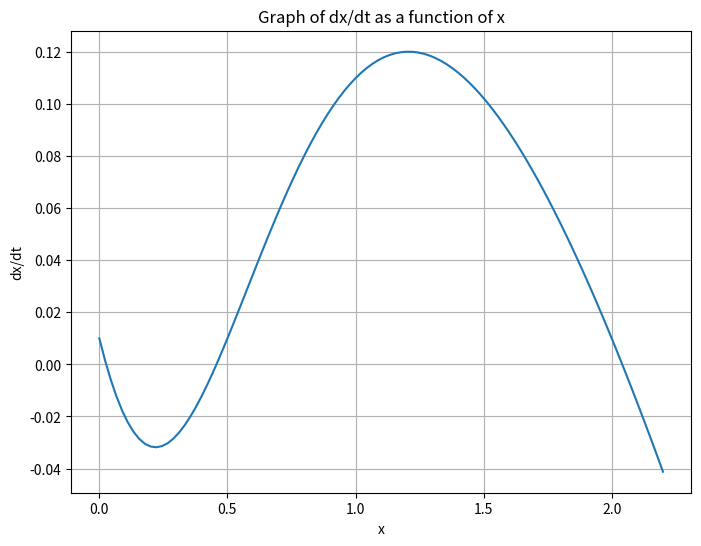
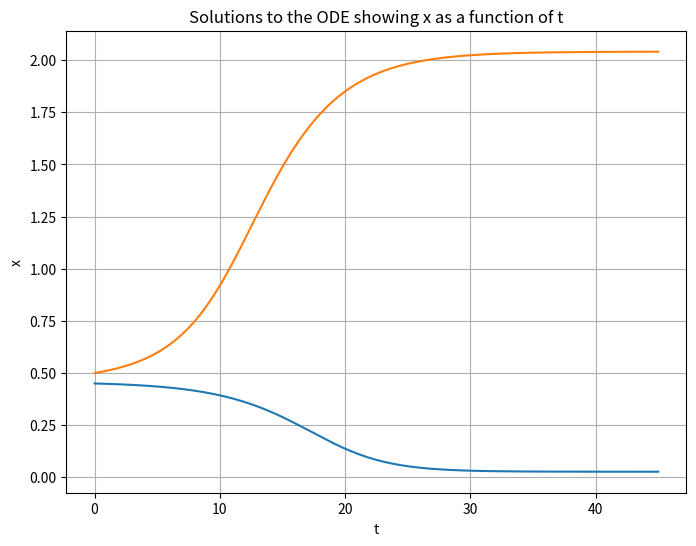
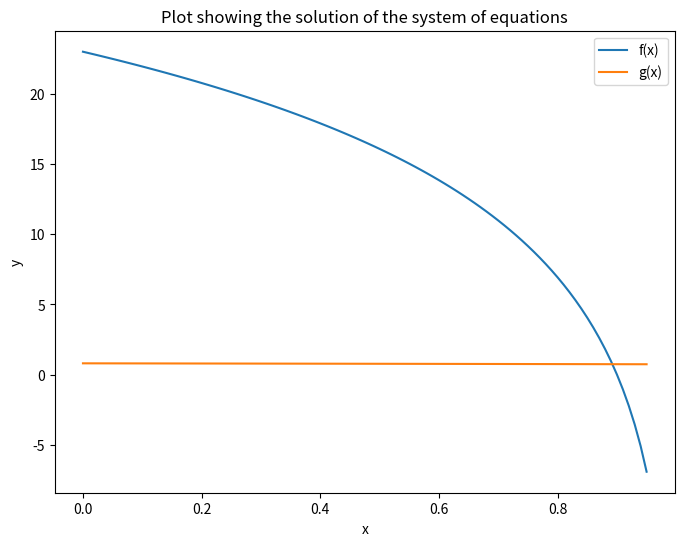
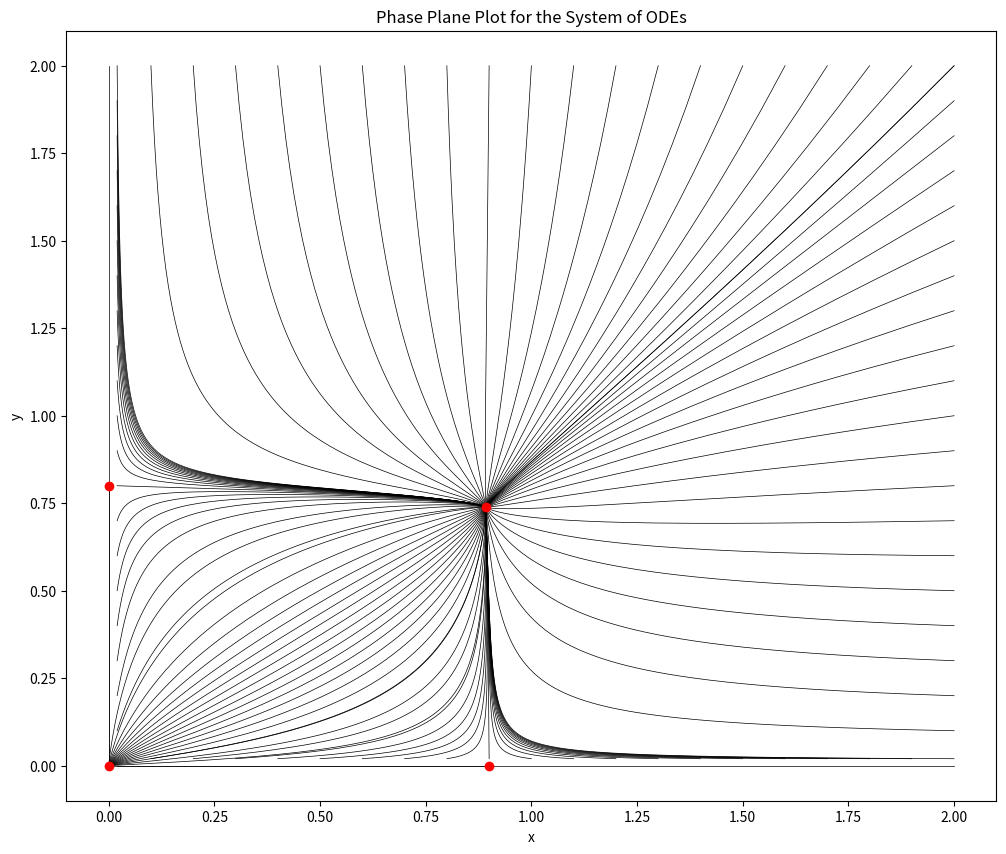

The matplotlib source for these figures, in order:
# -*- coding: utf-8 -*-
"""
Created on Tue Feb 25 12:47:15 2020

[redacted]
"""
print('1. - Single Species Model' )
print('')
print('Part 1')

#need to import the relevant python packages
from numpy import*
from matplotlib.pylab import*

#can now define the function of interest dx/dt=F(x) which will be plotted
def F(x):
    return 0.01- 0.4*x+(x**2)/(1+x**2)
#can now define an array of x values over the interval (0 - 2.2), with 100 data points.
x=linspace(0,2.2,100)
#define an array to store the function F(x) values
f=zeros(100)
#can use a for loop to generate function values and assign them to the array f
for i in range(100):
    f[i]=F(x[i])
#these array values can now be plotted to produce the graph dx/dt vs x
figure(figsize=(8,6))
plot(x,f)
title('Graph of dx/dt as a function of x')
xlabel('x')
ylabel('dx/dt')
#can add gridlines to make identification of roots easier
plt.grid(True)
plt.show()

print('From inspection of this graph we observe three positive roots. An approximation of x=0 would be appropriate for the first root. x= 0.5 would be suitable for the second root. An approximation of x=2 seems appropriate for the third.')
print('')

#now define a general function that employs the newton raphson method to calculate a root; based on an inital estimate x, a function f and differential dfdx
def NR(x,f,dfdx):
#this funcion employs a while loop to iterate the newton raphson method until we have agreement of approximations to 4d.p.
#must initially define the difference between successive x values as being greater than 0.00005 in order for the loop to work.
    dif=1
#define the initial iteration number n=0    
    n=0
#define the condition for while loop, for agreement to 4d.p. we need the difference between successive approximations to be less than 0.00005
    while dif>=0.00005:
#generate the next approximation using the newton raphson formula        
         xnext=x-(f(x))/(dfdx(x))
#define the difference between successive approximations, this must be absolute as the while loop will stop if negative differences are generated.         
         dif=abs(xnext-x)
#increase the iteration number 
         n=n+1
#print the relevant parameters requested, iteration number (n), approximation (xnext), and difference (xnext-x)         
         print('n =', n,'xn =', xnext,'xn-x(n-1) =',xnext-x)
#redefine the input approximation for next iterative step         
         x=xnext
#return a print statement giving the value of root to 4d.p.             
    return print('The value of the root correct to 4d.p. is'  , round(x,4) )
#we now have a general newton raphson root calculator, which requires the specified input function f and dfdx.
# F(x) has been previously defined , so only the differential of F(x) needs to be defined
def Fdash(x):
    return 2*x/((1+x**2)**2) - 0.4
#printing the inital approximation for the first root
print('Applying the Newton Raphson solver to identify the first root we have:' )
print('n = 0','xn = 0')
#produce output of the Newton Raphson function for an initial estimate of x=0 for the function F(x)
NR(0,F,Fdash)
print('')
#printing the inital approximation for the second root
print('Applying the Newton Raphson solver to identify the second root we have:' )
print('n = 0','xn = 0.5')
#produce output of the Newton Raphson function for an initial estimate of x=0.5 for the function F(x)
NR(0.5,F,Fdash)
print('')
#printing the inital approximation for the third root
print('Applying the Newton Raphson solver to identify the third root we have:' )
print('n = 0','xn = 2')
#produce output of the Newton Raphson function for an initial estimate of x=2 for the function F(x)
NR(2,F,Fdash)
print('')
print('Part 2')
#can define a general Runge Kutta 4 function that produces a graphical solution to an ODE
#the functions takes arguments of initial conditions x and t, a time step of h, calculating n steps , for a function dx/dt = f(x,t)
def RK4(x,t,h,n,f):
#create arrays to store the subsequent x and t values generated by the RK4 method. 
    xstore=[]
    tstore=[]
#add the initial conditions for x and t to arrays
    xstore.append(x)
    tstore.append(t)
#now define a for loop that performs n iterations of the RK4 method using the time step h
    for i in range(n):
#define intermediate parameters for the method        
        k1=h*f(x,t)
        k2=h*f(x+k1/2,t+h/2)
        k3=h*f(x+k2/2,t + h/2)
        k4=h*f(x+k3,t+h)
#generate the next x value using method
        x=x+(1/6)*(k1+2*k2+2*k3+k4)
#generate the next t value by adding the time step        
        t=t+h
#add the newly generated x and t value to the appropriate arrays.        
        xstore.append(x)
        tstore.append(t)
#return a plot of the solution 
    return plot(tstore,xstore)
#we now have a general function that will numerically solve an ODE and produce a graphical solution
#need to define the function F(x) in the question as a function of x and t for the ODE solver to work
def f(x,t):
    return 0.01-0.4*x+(x**2)/(1+x**2)
#produce the output plots of the RK4 function for the specified initial conditions, a time step of h=0.05 and 900 steps has been selected to ensure long term behaviour is observed
figure(figsize=(8,6))
RK4(0.45,0,0.05,900,f)
RK4(0.5,0,0.05,900,f)
xlabel('t')
ylabel('x')
plt.grid()
title('Solutions to the ODE showing x as a function of t')
plt.show()

#Part 2 - Competing Species Model
print('2. Competing Species Model')
print('')
print('Part 1')
#in order to find an appropriate initial estimate for the solution to this system of equations, we can rearrange each equation to express y explicitly as a function of x.
#plotting a graph of y vs x for the two functions, will indicate the root as the intersection of the two curves
#we can now define the two functions y=g(x) and y=f(x)
def f(x):
    return 10*log((1-x)*10)
def g(x):
    return 1-0.2*e**(0.3*x)
#now define arrays to store x values, and the corresponding f(x) and g(x) function values
xstore=[]
fstore=[]
gstore=[]
#define the lower limit of the x value we wish to plot
x=0
#add initial x value and corresponding function values to appropriate arrays
xstore.append(x)
fstore.append(f(x))
gstore.append(g(x))
#can define a suitable x step
h=0.01
# define a for loop that iteratively increases the x value and generates corresponding function values
for i in range(95):
#generate next x value by adding x step    
    x=x+h
#add x value and corresponding function values to appropriate arrays    
    xstore.append(x)
    fstore.append(f(x))
    gstore.append(g(x))
#produce plot of y=f(x) and y=g(x)
figure(figsize=(8,6))
plot(xstore,fstore, label='f(x)')    
plot(xstore,gstore, label='g(x)')
xlabel('x')
ylabel('y')
title('Plot showing the solution of the system of equations')
legend()
plt.show()

print('The two functions intersect at roughly x,y = 0.9,1 so these are suitable initial estimates for the 2D Newton Raphson method.')
print('')
#can now define a general 2D newton raphson function , that takes an inital estimate x and y, applying the NR formula using functions f and g , and the neccessary partial differentials.
def NR2D(x,y,f,g,dfdx,dfdy,dgdx,dgdy):
# again a while loop will be used to find the root correct to 4d.p., therefore need to define difference between successive x and y estimates which must be greater than 0.00005
    dify=1
    difx=1
#define condition for while loop, if the difference between successive estimates of y or x is greater than 0.00005 then iterations will continue
    while difx or dify >= 0.00005:
#define the determinant of the jacobian matrix for NR 2D method        
         det=dfdx(x,y)*dgdy(x,y) - dfdy(x,y)*dgdx(x,y)
#produce the next estimates for x and y using the Newton Raphson 2D formula         
         xnext=x - (1/det)*(dgdy(x,y)*f(x,y) - dfdy(x,y)*g(x,y))
         ynext=y - (1/det)*((-dgdx(x,y))*f(x,y) + dfdx(x,y)*g(x,y))
#redefine the difference between successive values, taking the absolute value since negative values will stop the loop          
         difx=abs(xnext-x)
         dify=abs(ynext-y)
#redefine the input estimate x and y, for the next iteration         
         x = xnext
         y = ynext
#return a statement giving the values correct to 4d.p.       
    return print('The solution to the system of equations, and final steady state of the system correct to 4d.p. is (x , y) = ( ',round(x,4),',',round(y,4),')')
# we now have a function that applies the Newton Raphson 2D method for any abitrary f(x) and g(x) calculating the root to 4d.p.
#can now define the functions and the required partial differentials for the system of equations, of interest
def dfdx(x,y):
    return -1
def dfdy(x,y):
    return -0.01*exp(0.1*y)
def dgdx(x,y):
    return -0.06*exp(0.3*x)
def dgdy(x,y):
    return -1
def f(x,y):
    return 1- x -0.1*exp(0.1*y)
def g(x,y):
    return 1-y-0.2*exp(0.3*x)
#produce the output of the Newton raphson 2d functions acting on the specified system of equations for the the inital estimate x,y=0.9,1
NR2D(0.9,1,f,g,dfdx,dfdy,dgdx,dgdy)
print('')
#Competing Species Model - Part 2.
print('')
print('Part 2')
#can define a general function that solves a system of ODES using the RK4 method. Based on initial conditons x ,y,t ; a time step of h, for n steps and functions of dx/dt=f and dy/dt=g.
def RK4XY(x,y,t,h,n,f,g):
#can arrange the functions that describe dx/dt and dy/dt in an array for conciseness
    def m(x,y,t):
        return array([f(x,y,t),g(x,y,t)])
#create arrays for storing x and y values generated by the RK4 method    
    xstore=[]
    ystore=[]
#add the initial conditions for x and y to appropriate arrays
    xstore.append(x)
    ystore.append(y)
#define a for loop that iterates the RK4 method for n successive steps
    for i in range(n):
#define intermediate arrays using the previously defined vector function        
        k1=h*m(x,y,t)
        k2=h*m(x+k1[0]/2,y+k1[1]/2,t+h/2)
        k3=h*m(x+k2[0]/2,y+k2[1]/2,t+h/2)
        k4=h*m(x+k3[0],y+k3[1],t)
#generate the next x and y values as an array         
        [x,y]=[x,y]+(1/6)*(k1+2*k2+2*k3+k4)
#generate the next t value by adding the time step      
        t=t+h
#add the x and y values to appropriate arrays        
        xstore.append(x)
        ystore.append(y)
#return a plot of x and y values hence providing a graphical solution to the ode     
    return plot(xstore,ystore,'k',linewidth=0.5)
#we now have a general function that solves a system of ODEs and produce a plot of the solution
#can now define the functions describing the system of ODE's
def f(x,y,t):
    return x*(1-x-0.1*exp(0.1*y))
def g(x,y,t):
    return y*(1-y-0.2*exp(0.3*x))
#can now apply the RK4 function for different initial conditions to plot solutions for various trajectories
#the inital conditions for the function can be easily changed using a for loop
figure(figsize=(12,10))
#define a for loop that iteratively alters the initial conditions to build up plots for the phase portrait
for i in range(21):
#have selected the time step h = 0.05 and n=300 to ensure long term behaviour is observed
#plot solutions by changing the initial conditions of x in regular increments, whilst holding y small and fixed, i.e. bottom edge of phase portrait
    RK4XY(i/10,0.02,0,0.05,300,f,g)
#plot solutions by changing the inital y condition in regular increments whilst holding x small and fixed,i.e. left edge of phase portrait
    RK4XY(0.02,i/10,0,0.05,300,f,g)
#plot solutions by changing x initial conditions by regular increments, whilst holding y large and fixed i.e. top edge of phase portrait
    RK4XY(i/10,2,0,0.05,300,f,g)
#plot solutions by changing inital y conditions, whilst holding x fixed and large , i.e. right edge of phase portrait
    RK4XY(2,i/10,0,0.05,300,f,g)
#to generate solutions around the steady state at 0,0 can parametrise x and y conditions as a circle in terms of cosine and sine, and change angle between 0 and pi/2
    RK4XY(0.01*cos(i*pi/40),0.01*sin(i*pi/40),0,0.05,300,f,g)
#plot steady states as dots
plot(0.8923,0.7386,'ro')
plot(0,0,'ro')
plot(0,0.8,'ro')
plot(0.9,0,'ro') 
title('Phase Plane Plot for the System of ODEs')   
xlabel('x')
ylabel('y')


















   